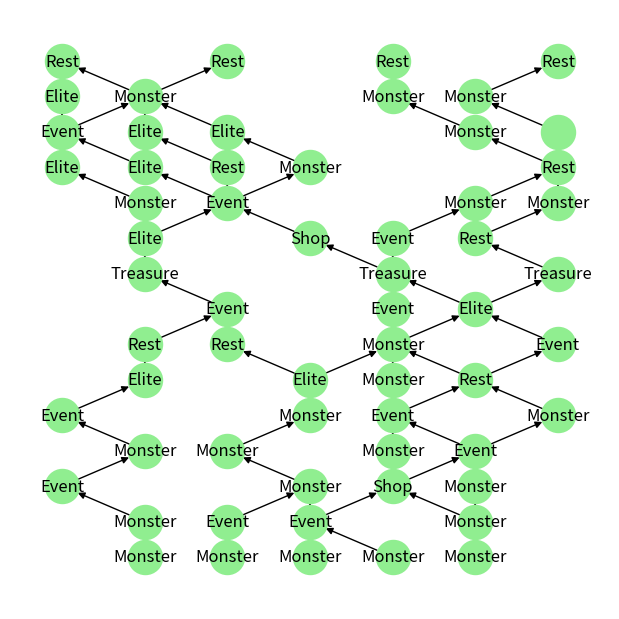

The matplotlib source for this figure:
import random
import networkx as nx
from matplotlib import pyplot as plt
from networkx import DiGraph

G = nx.grid_2d_graph(7, 15)
G.clear_edges()
D = DiGraph(G)


def get_uncrossed_successors(node, potential_successors):
    uncrossed = []
    for potential in potential_successors:
        if potential[0] == node[0]:
            uncrossed.append(potential)
        if potential[0] == node[0] - 1:
            if (node[0], node[1] + 1) not in D.successors((node[0] - 1, node[1])):
                uncrossed.append(potential)
        if potential[0] == node[0] + 1:
            if (node[0], node[1] + 1) not in D.successors((node[0] + 1, node[1])):
                uncrossed.append(potential)

    return uncrossed


def get_possible_successors(node):
    floor = node[1] + 1
    if floor > 14:
        raise RuntimeError("Tried to find successors for room on top floor")
    if node[0] == 0:
        return get_uncrossed_successors(node, [(0, floor), (1, floor)])
    if node[0] == 6:
        return get_uncrossed_successors(node, [(5, floor), (6, floor)])
    return get_uncrossed_successors(node,
                                    [(node[0] - 1, floor), (node[0], floor), (node[0] + 1, floor)])


def generate_random_path(node):
    if node[1] < 14:
        choice = random.choice(get_possible_successors(node))
        D.add_edge(node, choice)
        generate_random_path(choice)

nums = [x for x in range(0, 6)]
start = random.choice(nums)
nums.remove(start)
second_start = random.choice(nums)

generate_random_path((start, 0))
generate_random_path((second_start, 0))
for _ in range(4):
    start = random.randint(0, 6)
    generate_random_path((start, 0))

# Casted to a list to get around a weird error (per guy on stackexchange)
D.remove_nodes_from(list(nx.isolates(D)))

unfilled_nodes = []
for node in D.nodes:
    if node[1] == 0:
        D.nodes[node]["room"] = "Monster"
    elif node[1] == 8:
        D.nodes[node]["room"] = "Treasure"
    elif node[1] == 14:
        D.nodes[node]["room"] = "Rest"
    else:
        unfilled_nodes.append(node)

room_bucket = []
for _ in range(len(unfilled_nodes)):
    x = random.randint(1, 100)
    if x <= 45:  # 45% chance
        room_bucket.append("Monster")
    elif x <= 67:  # 22% chance
        room_bucket.append("Event")
    elif x <= 83:  # 16% chance
        room_bucket.append("Elite")
    elif x <= 95:  # 12% chance
        room_bucket.append("Rest")
    else:  # 5% chance
        room_bucket.append("Shop")

random.shuffle(room_bucket)


def rule1(node, room_type):
    return not (node[1] < 5 and (room_type == "Elite" or room_type == "Rest"))


def rule2(node, room_type):
    if room_type == "Elite":
        for successor in D.successors(node):
            if D.nodes[successor].get("room") == "Elite":
                return False
        for predecessor in D.predecessors(node):
            if D.nodes[predecessor].get("room") == "Elite":
                return False

    if room_type == "Shop":
        for successor in D.successors(node):
            if D.nodes[successor].get("room") == "Shop":
                return False
        for predecessor in D.predecessors(node):
            if D.nodes[predecessor].get("room") == "Shop":
                return False

    if room_type == "Rest":
        for successor in D.successors(node):
            if D.nodes[successor].get("room") == "Rest":
                return False
        for predecessor in D.predecessors(node):
            if D.nodes[predecessor].get("room") == "Rest":
                return False
    return True


def rule3(node, room_type):
    for predecessor in D.predecessors(node):
        for successor in D.successors(predecessor):
            if D.nodes[successor].get("room") == room_type:
                return False
    return True


def rule4(node, room_type):
    return not (node[1] == 13 and room_type == "Rest")


for node in list(unfilled_nodes):
    i = 0
    while i < len(room_bucket):
        if (rule1(node, room_bucket[i]) and rule2(node, room_bucket[i])
                and rule3(node, room_bucket[i]) and rule4(node, room_bucket[i])):
            D.nodes[node]["room"] = room_bucket.pop(i)
            unfilled_nodes.remove(node)
            break
        else:
            i += 1

print(unfilled_nodes)

# This might be needed if something is left unfilled at the end because nothing is left
# in room_bucket that follows the rules
if len(unfilled_nodes) > 0:
    # iterate through unfilled_nodes and fill with whatever passes the rules
    pass

plt.figure(figsize=(6, 6))
pos = {(x, y): (x, y) for x, y in D.nodes()}
labels = nx.get_node_attributes(D, 'room')
nx.draw(D, pos=pos,
        node_color='lightgreen',
        with_labels=True,
        node_size=600,
        labels=labels)
plt.show()
